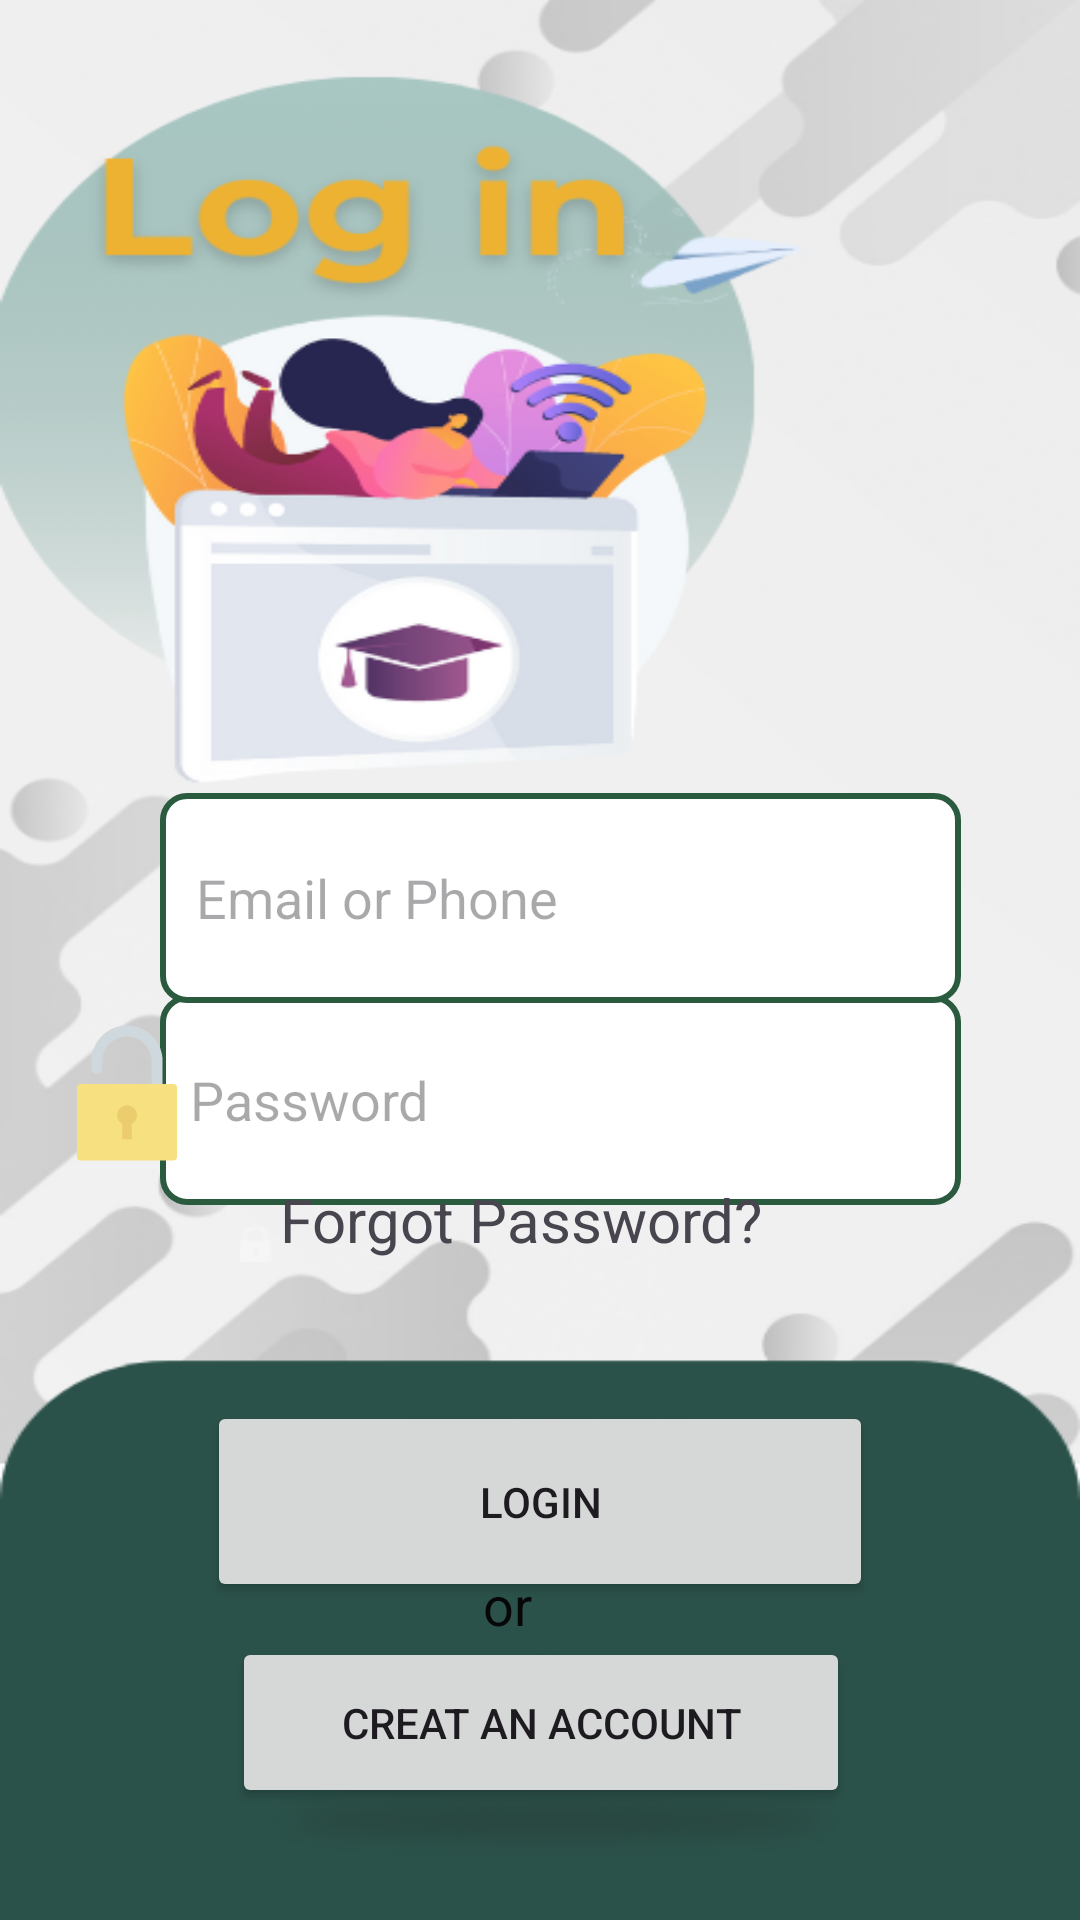

Layout XML and referenced resources for this Android screen:
<!-- AndroidManifest.xml: application theme Theme.QualityEducation -->
<!-- res/layout/activity_main2.xml -->
<?xml version="1.0" encoding="utf-8"?>
<androidx.constraintlayout.widget.ConstraintLayout xmlns:android="http://schemas.android.com/apk/res/android"
    xmlns:app="http://schemas.android.com/apk/res-auto"
    xmlns:tools="http://schemas.android.com/tools"
    android:id="@+id/main"
    android:layout_width="match_parent"
    android:layout_height="match_parent"
    android:background="@drawable/log1"
    tools:context=".MainActivity2">

    <Button
        android:id="@+id/button3"
        android:layout_width="222dp"
        android:layout_height="67dp"
        android:text="Login"
        app:layout_constraintBottom_toBottomOf="parent"
        app:layout_constraintEnd_toEndOf="parent"
        app:layout_constraintStart_toStartOf="parent"
        app:layout_constraintTop_toTopOf="parent"
        app:layout_constraintVertical_bias="0.815" />

    <Button
        android:id="@+id/button"
        android:layout_width="206dp"
        android:layout_height="57dp"
        android:text="Creat an account"
        app:layout_constraintBottom_toBottomOf="parent"
        app:layout_constraintEnd_toEndOf="parent"
        app:layout_constraintHorizontal_bias="0.503"
        app:layout_constraintStart_toStartOf="parent"
        app:layout_constraintTop_toTopOf="parent"
        app:layout_constraintVertical_bias="0.936" />


    <EditText
        android:id="@+id/editTextTextPassword"
        android:layout_width="267dp"
        android:layout_height="70dp"
        android:background="@drawable/edittext_border"
        android:ems="10"
        android:hint="Password"
        android:inputType="textPassword"
        app:layout_constraintBottom_toBottomOf="parent"
        app:layout_constraintEnd_toEndOf="parent"
        app:layout_constraintHorizontal_bias="0.574"
        app:layout_constraintStart_toStartOf="parent"
        app:layout_constraintTop_toTopOf="parent"
        app:layout_constraintVertical_bias="0.582" />

    <ImageView
        android:id="@+id/imageView1"
        android:layout_width="60dp"
        android:layout_height="61dp"
        android:src="@drawable/user1"
        app:layout_constraintBottom_toBottomOf="parent"
        app:layout_constraintEnd_toEndOf="parent"
        app:layout_constraintHorizontal_bias="0.041"
        app:layout_constraintStart_toStartOf="parent"
        app:layout_constraintTop_toTopOf="parent"
        app:layout_constraintVertical_bias="0.459" />

    <EditText
        android:id="@+id/editTextTextEmailAddress"
        android:layout_width="267dp"
        android:layout_height="70dp"
        android:background="@drawable/edittext_border"
        android:ems="10"
        android:hint="Email or Phone"
        android:inputType="text"
        android:padding="12dp"
        app:layout_constraintBottom_toBottomOf="parent"
        app:layout_constraintEnd_toEndOf="parent"
        app:layout_constraintHorizontal_bias="0.574"
        app:layout_constraintStart_toStartOf="parent"
        app:layout_constraintTop_toTopOf="parent"
        app:layout_constraintVertical_bias="0.464" />

    <ImageView
        android:id="@+id/imageView"
        android:layout_width="60dp"
        android:layout_height="61dp"
        android:src="@drawable/lock"
        app:layout_constraintBottom_toBottomOf="parent"
        app:layout_constraintEnd_toEndOf="parent"
        app:layout_constraintHorizontal_bias="0.041"
        app:layout_constraintStart_toStartOf="parent"
        app:layout_constraintTop_toTopOf="parent"
        app:layout_constraintVertical_bias="0.576" />

    <TextView
        android:id="@+id/textView2"
        android:layout_width="201dp"
        android:layout_height="58dp"
        android:text="Forgot Password?"
        android:textSize="20sp"
        app:layout_constraintBottom_toBottomOf="parent"
        app:layout_constraintEnd_toEndOf="parent"
        app:layout_constraintHorizontal_bias="0.587"
        app:layout_constraintStart_toStartOf="parent"
        app:layout_constraintTop_toTopOf="parent"
        app:layout_constraintVertical_bias="0.675" />

    <TextView
        android:id="@+id/textView5"
        android:layout_width="81dp"
        android:layout_height="52dp"
        android:text="or"
        android:textColor="#070707"
        android:textSize="18sp"
        app:layout_constraintBottom_toBottomOf="parent"
        app:layout_constraintEnd_toEndOf="parent"
        app:layout_constraintHorizontal_bias="0.577"
        app:layout_constraintStart_toStartOf="parent"
        app:layout_constraintTop_toTopOf="parent"
        app:layout_constraintVertical_bias="0.889" />

</androidx.constraintlayout.widget.ConstraintLayout>
<!-- resources referenced by this layout -->
<resources>
  <!-- drawable edittext_border (drawable) -->
  <?xml version="1.0" encoding="utf-8"?>
  <shape xmlns:android="http://schemas.android.com/apk/res/android">
      <solid android:color="#FFFFFF"/> 
      <stroke android:width="2dp" android:color="#2A5B3F"/> 
      <corners android:radius="8dp"/> 
      <padding android:left="10dp" android:right="10dp"/>
  </shape>
  <!-- drawable lock (drawable) -->
  <vector xmlns:android="http://schemas.android.com/apk/res/android"
      android:width="2048dp"
      android:height="2048dp"
      android:viewportWidth="2048"
      android:viewportHeight="2048">
    <path
        android:pathData="M1303.4,1025V663.4c0,-153.9 -125.9,-281.8 -279.8,-281.6c-153.9,0.2 -279,125.5 -279,279.4v82.2c0,34.8 -28.2,62.9 -62.9,62.9h0c-34.8,0 -62.9,-28.2 -62.9,-62.9v-82.2c0,-54.7 10.7,-107.8 31.9,-157.8c20.4,-48.3 49.6,-91.6 86.8,-128.8c37.2,-37.2 80.5,-66.4 128.8,-86.8C916.2,266.7 969.3,256 1024,256c54.7,0 107.8,10.7 157.8,31.9c48.3,20.4 91.6,49.6 128.8,86.8c37.2,37.2 66.4,80.5 86.8,128.8c21.1,50 31.9,103.1 31.9,157.8v363.8H1303.4z"
        android:fillColor="#CFD8DD"/>
    <path
        android:pathData="M1553.5,1792H494.5c-22.1,0 -40,-17.9 -40,-40V961.8c0,-22.1 17.9,-40 40,-40h1059c22.1,0 40,17.9 40,40V1752C1593.5,1774.1 1575.6,1792 1553.5,1792z"
        android:fillColor="#F7E07F"/>
    <path
        android:pathData="M1077.5,1377.3v172.1H970.5v-172.1c-35.6,-19.1 -59.7,-56.6 -59.7,-99.8c0,-62.5 50.7,-113.2 113.2,-113.2s113.2,50.7 113.2,113.2C1137.2,1320.7 1113,1358.3 1077.5,1377.3z"
        android:fillColor="#EBCD6D"/>
  </vector>
  <!-- drawable log1: png bitmap (drawable, 81467 bytes) -->
  <style name="Theme.QualityEducation" parent="Base.Theme.QualityEducation" />
  <style name="Base.Theme.QualityEducation" parent="Theme.Material3.DayNight.NoActionBar">
          
          
      </style>
</resources>
